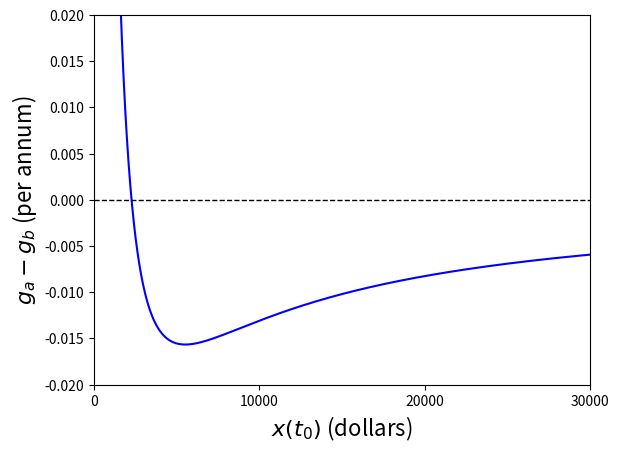

Here is the Python script that generated this plot: (Note: this script raises an exception after producing the figure.)
#!/usr/bin/env python3
# -*- coding: utf-8 -*-
"""
Created on 29 May 2019
[redacted]
"""
import matplotlib.pyplot as plt
import numpy as np

x0=np.arange(1,100000,1)
t0=0
ta=1
tb=2
#x0=1000
Dxa=1000
Dxb=2500
r=.03


ga=1/(ta-t0)*np.log(1+(Dxa/(x0*np.exp(r*(ta-t0)))))+r
gb=1/(tb-t0)*np.log(1+(Dxb/(x0*np.exp(r*(tb-t0)))))+r

plt.plot(x0,ga-gb,linestyle='-',color='blue')
#plt.plot(x0,gb,linestyle='-',color='red')
plt.rc('xtick',labelsize=16)
plt.rc('ytick',labelsize=16)

plt.plot([0, 50000], [0, 0], 'k--', lw=1)
plt.xlabel('$x(t_0)$ (dollars)',fontsize=16)
plt.ylabel('$g_a-g_b$ (per annum)',fontsize=16)

plt.xlim(0,30000)
plt.xticks([0,10000,20000,30000])
plt.ylim(-.02,.02)
plt.savefig("./../ga_gb.pdf", bbox_inches='tight')
plt.show()
